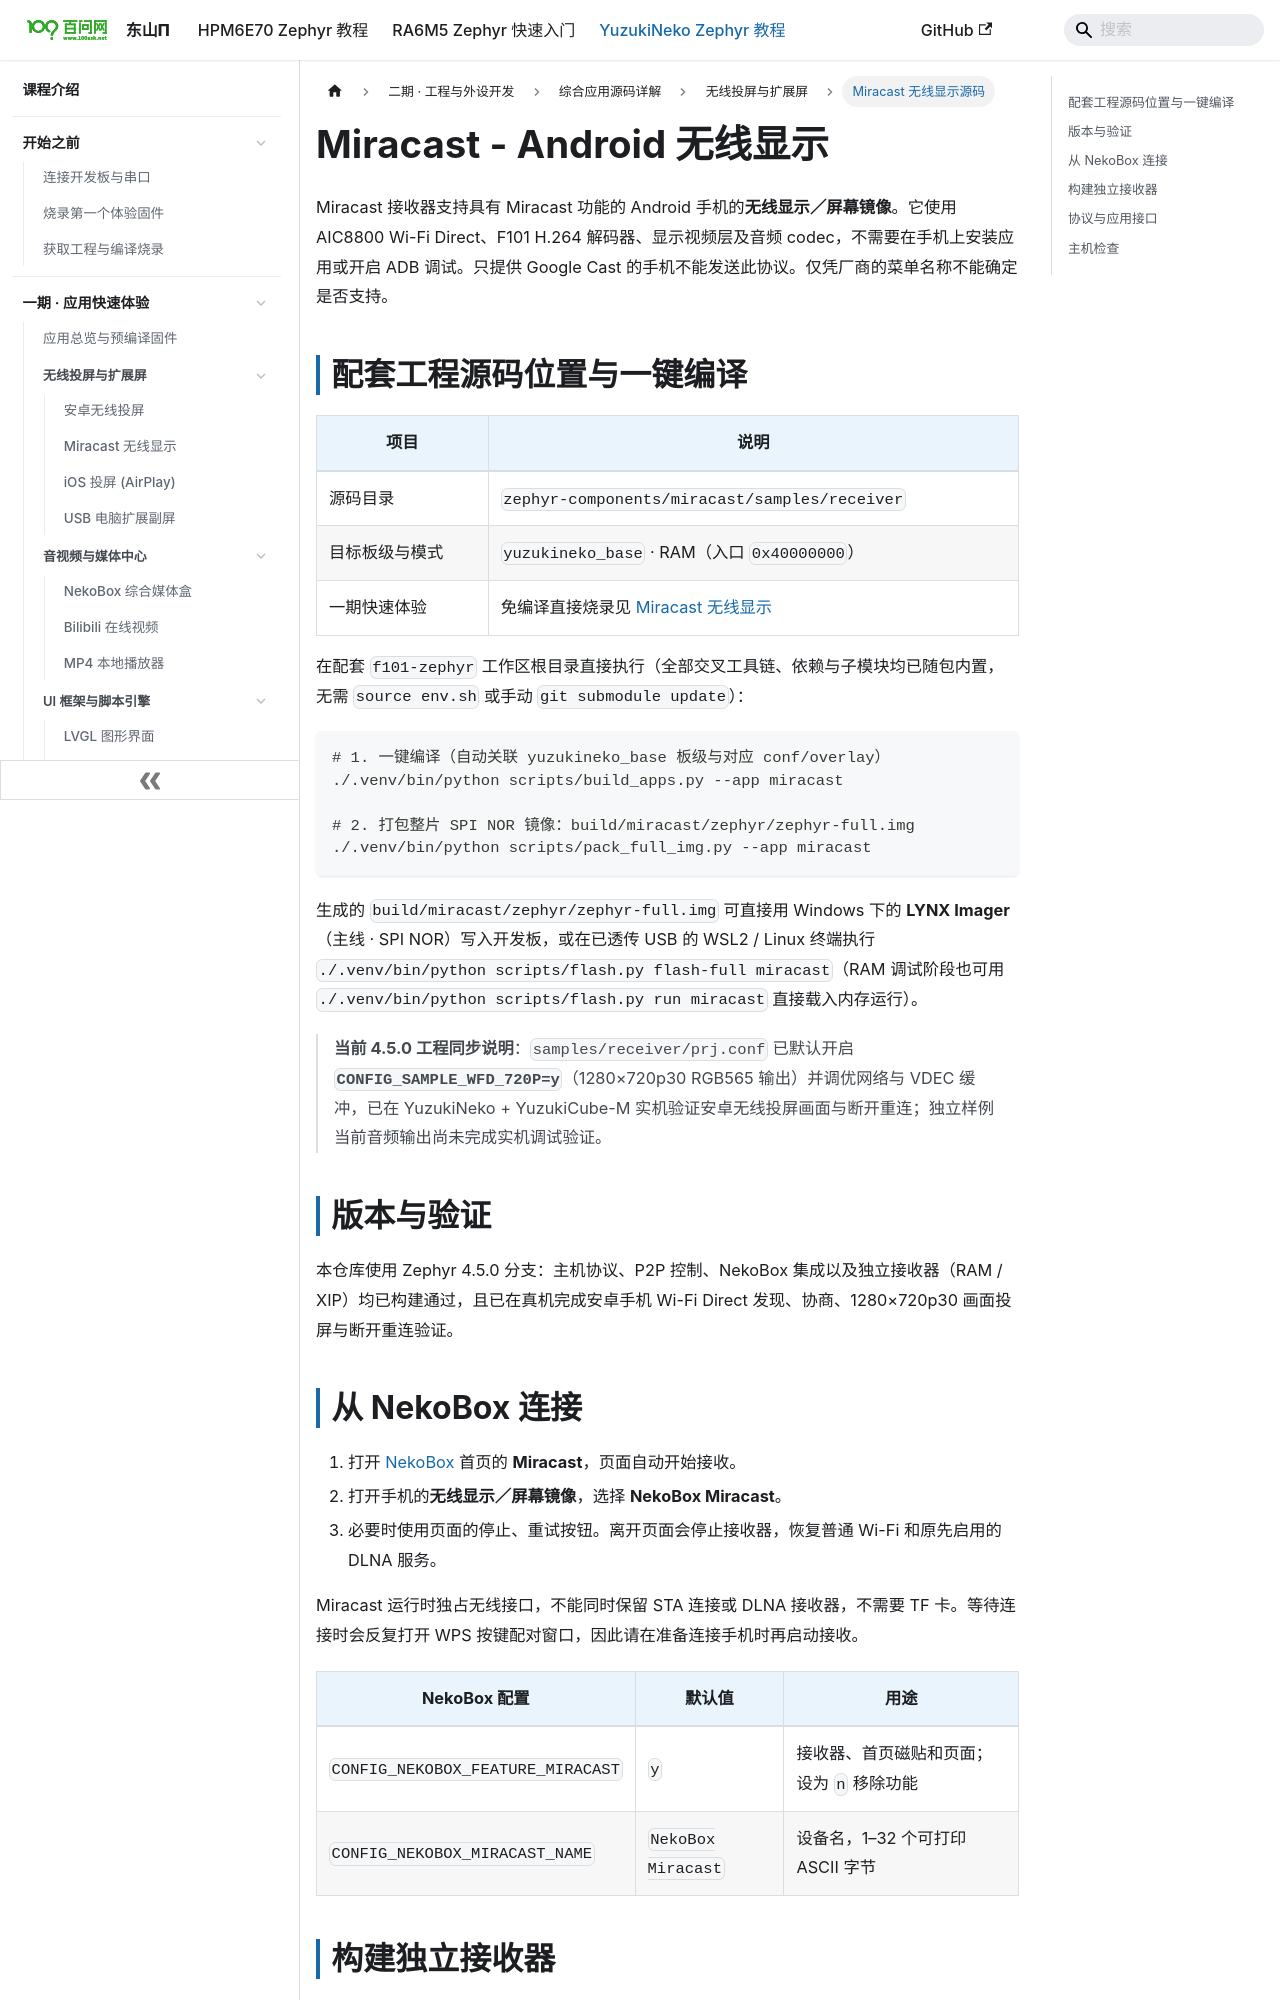

repository: 100askTeam/zephyr-docs · page: docs/yuzukineko/dev/zephyr/apps/miracast/index.html · generator: docusaurus

---
title: "Miracast - Android 无线显示"
---

Miracast 接收器支持具有 Miracast 功能的 Android 手机的**无线显示／屏幕镜像**。它使用 AIC8800 Wi-Fi Direct、F101 H.264 解码器、显示视频层及音频 codec，不需要在手机上安装应用或开启 ADB 调试。只提供 Google Cast 的手机不能发送此协议。仅凭厂商的菜单名称不能确定是否支持。

## 配套工程源码位置与一键编译

| 项目 | 说明 |
| --- | --- |
| 源码目录 | `zephyr-components/miracast/samples/receiver` |
| 目标板级与模式 | `yuzukineko_base` · RAM（入口 `0x40000000`） |
| 一期快速体验 | 免编译直接烧录见 [Miracast 无线显示](../../../demos/02-miracast.md) |

在配套 `f101-zephyr` 工作区根目录直接执行（全部交叉工具链、依赖与子模块均已随包内置，无需 `source env.sh` 或手动 `git submodule update`）：

```sh
# 1. 一键编译（自动关联 yuzukineko_base 板级与对应 conf/overlay）
./.venv/bin/python scripts/build_apps.py --app miracast

# 2. 打包整片 SPI NOR 镜像：build/miracast/zephyr/zephyr-full.img
./.venv/bin/python scripts/pack_full_img.py --app miracast
```

生成的 `build/miracast/zephyr/zephyr-full.img` 可直接用 Windows 下的 **LYNX Imager**（主线 · SPI NOR）写入开发板，或在已透传 USB 的 WSL2 / Linux 终端执行 `./.venv/bin/python scripts/flash.py flash-full miracast`（RAM 调试阶段也可用 `./.venv/bin/python scripts/flash.py run miracast` 直接载入内存运行）。
> **当前 4.5.0 工程同步说明**：`samples/receiver/prj.conf` 已默认开启 **`CONFIG_SAMPLE_WFD_720P=y`**（1280×720p30 RGB565 输出）并调优网络与 VDEC 缓冲，已在 YuzukiNeko + YuzukiCube-M 实机验证安卓无线投屏画面与断开重连；独立样例当前音频输出尚未完成实机调试验证。

## 版本与验证

本仓库使用 Zephyr 4.5.0 分支：主机协议、P2P 控制、NekoBox 集成以及独立接收器（RAM / XIP）均已构建通过，且已在真机完成安卓手机 Wi-Fi Direct 发现、协商、1280×720p30 画面投屏与断开重连验证。

## 从 NekoBox 连接

1. 打开 [NekoBox](nekobox.md) 首页的 **Miracast**，页面自动开始接收。
2. 打开手机的**无线显示／屏幕镜像**，选择 **NekoBox Miracast**。
3. 必要时使用页面的停止、重试按钮。离开页面会停止接收器，恢复普通 Wi-Fi 和原先启用的 DLNA 服务。

Miracast 运行时独占无线接口，不能同时保留 STA 连接或 DLNA 接收器，不需要 TF 卡。等待连接时会反复打开 WPS 按键配对窗口，因此请在准备连接手机时再启动接收。

| NekoBox 配置 | 默认值 | 用途 |
| --- | --- | --- |
| `CONFIG_NEKOBOX_FEATURE_MIRACAST` | `y` | 接收器、首页磁贴和页面；设为 `n` 移除功能 |
| `CONFIG_NEKOBOX_MIRACAST_NAME` | `NekoBox Miracast` | 设备名，1–32 个可打印 ASCII 字节 |
